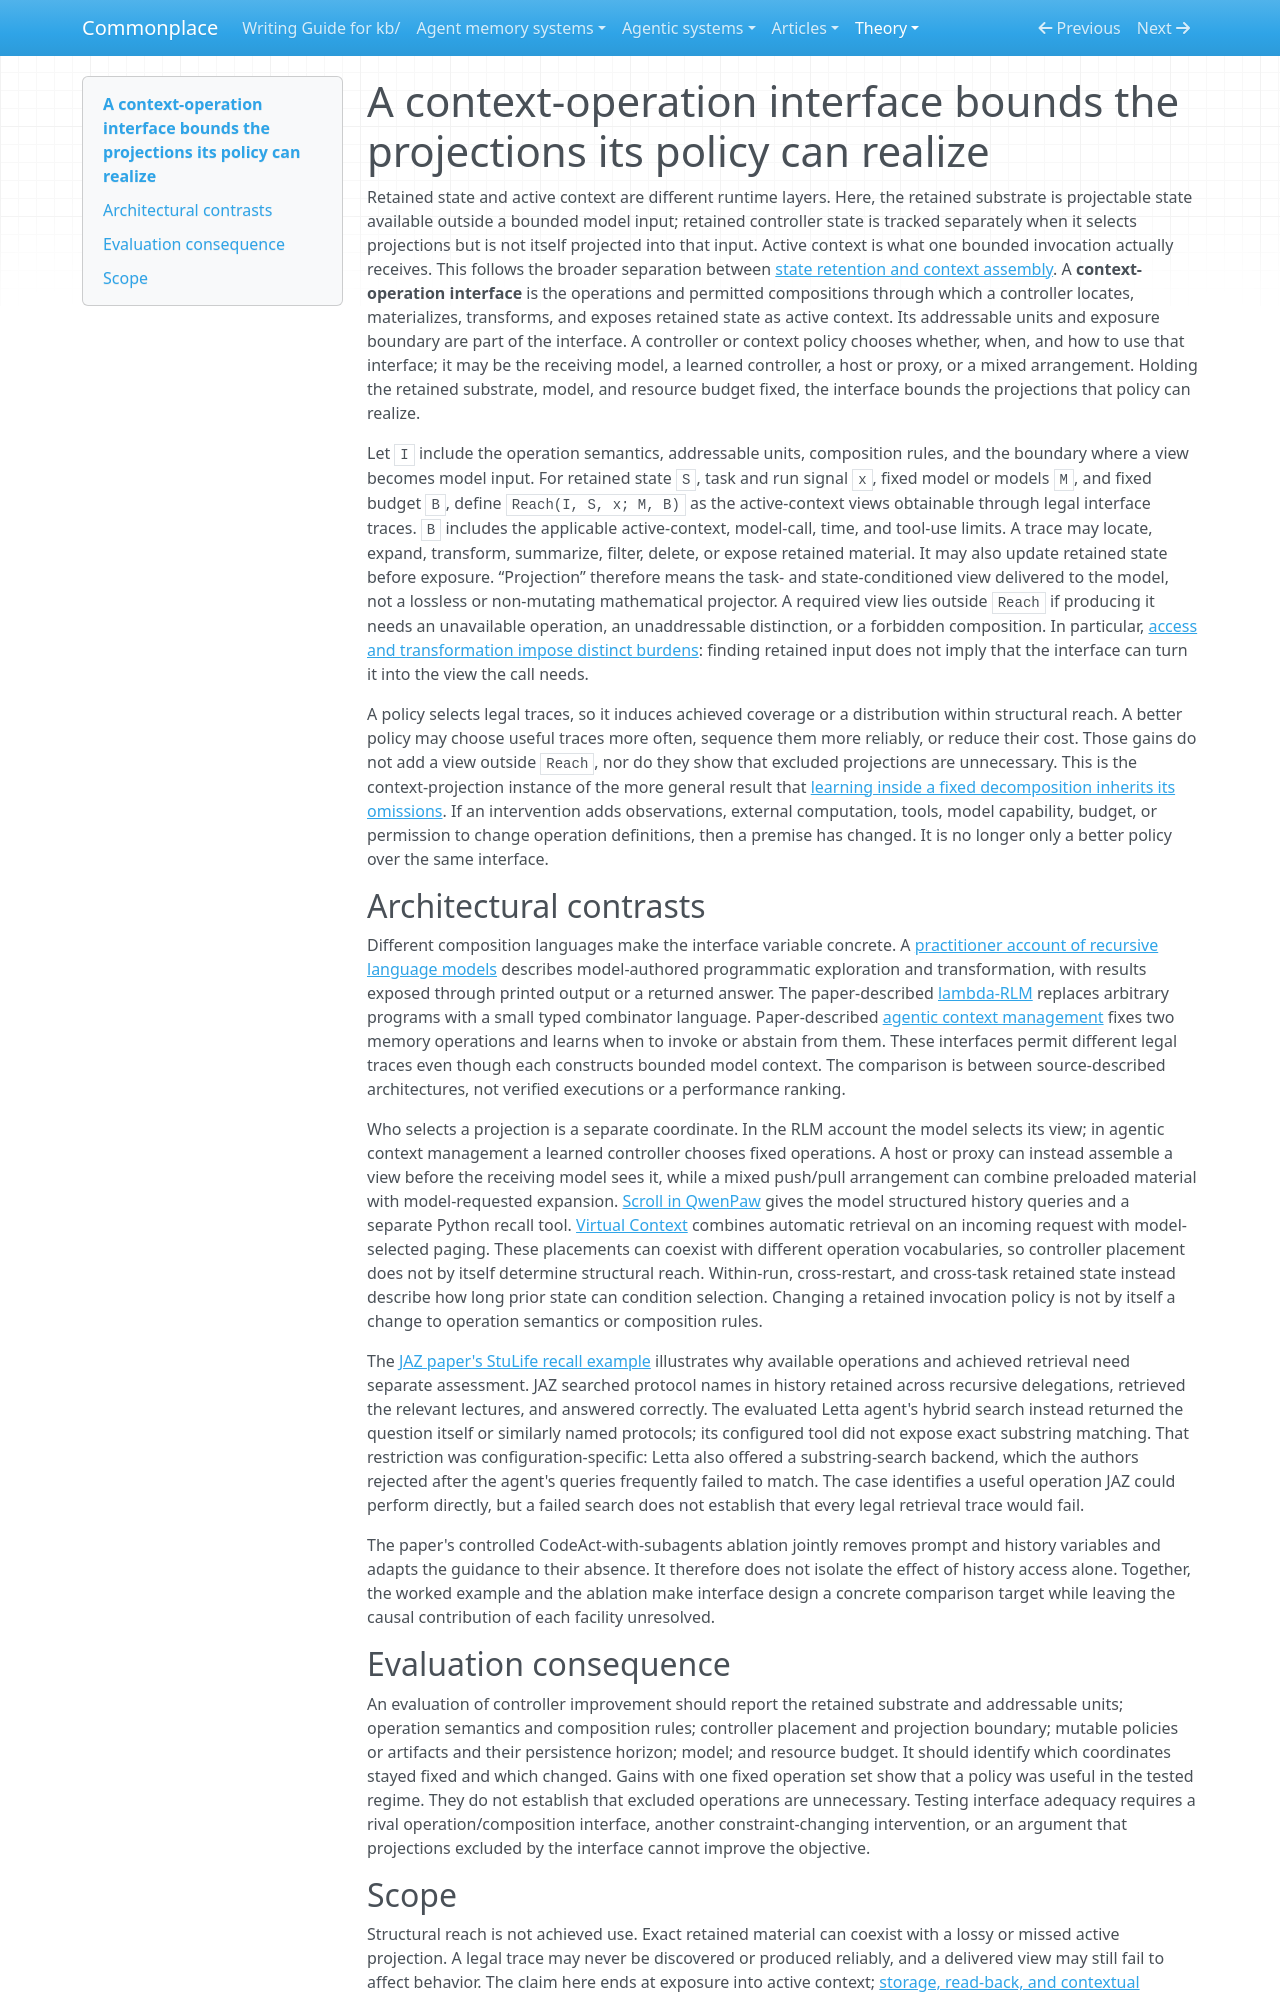

repository: zby/commonplace · page: theory/context-operation-interface-bounds-context-policy/index.html · generator: mkdocs

---
type: types/note.md
description: Explains why improving context selection within a fixed operation interface cannot establish that the interface admits every useful active-context projection.
traits: [title-as-claim, has-comparison, has-external-sources]
tags: [context-engineering, computational-model, architecture, evaluation]
---

# A context-operation interface bounds the projections its policy can realize

Retained state and active context are different runtime layers. Here, the retained substrate is projectable state available outside a bounded model input; retained controller state is tracked separately when it selects projections but is not itself projected into that input. Active context is what one bounded invocation actually receives. This follows the broader separation between [state retention and context assembly](./agent-runtime-analysis-should-separate-scheduling-context-state.md). A **context-operation interface** is the operations and permitted compositions through which a controller locates, materializes, transforms, and exposes retained state as active context. Its addressable units and exposure boundary are part of the interface. A controller or context policy chooses whether, when, and how to use that interface; it may be the receiving model, a learned controller, a host or proxy, or a mixed arrangement. Holding the retained substrate, model, and resource budget fixed, the interface bounds the projections that policy can realize.

Let `I` include the operation semantics, addressable units, composition rules, and the boundary where a view becomes model input. For retained state `S`, task and run signal `x`, fixed model or models `M`, and fixed budget `B`, define `Reach(I, S, x; M, B)` as the active-context views obtainable through legal interface traces. `B` includes the applicable active-context, model-call, time, and tool-use limits. A trace may locate, expand, transform, summarize, filter, delete, or expose retained material. It may also update retained state before exposure. “Projection” therefore means the task- and state-conditioned view delivered to the model, not a lossless or non-mutating mathematical projector. A required view lies outside `Reach` if producing it needs an unavailable operation, an unaddressable distinction, or a forbidden composition. In particular, [access and transformation impose distinct burdens](./access-burden-and-transformation-burden-are-distinct-query-dimensions.md): finding retained input does not imply that the interface can turn it into the view the call needs.

A policy selects legal traces, so it induces achieved coverage or a distribution within structural reach. A better policy may choose useful traces more often, sequence them more reliably, or reduce their cost. Those gains do not add a view outside `Reach`, nor do they show that excluded projections are unnecessary. This is the context-projection instance of the more general result that [learning inside a fixed decomposition inherits its omissions](./learning-inside-a-fixed-decomposition-inherits-its-mistakes.md). If an intervention adds observations, external computation, tools, model capability, budget, or permission to change operation definitions, then a premise has changed. It is no longer only a better policy over the same interface.

## Architectural contrasts

Different composition languages make the interface variable concrete. A [practitioner account of recursive language models](../sources/recursive-language-models-what-finally-gave-me-the-aha-moment.ingest.md) describes model-authored programmatic exploration and transformation, with results exposed through printed output or a returned answer. The paper-described [lambda-RLM](../sources/the-y-combinator-for-llms-solving-long-context-rot.ingest.md) replaces arbitrary programs with a small typed combinator language. Paper-described [agentic context management](../sources/acm-agentic-context-management-for-long-horizon-tasks.ingest.md) fixes two memory operations and learns when to invoke or abstain from them. These interfaces permit different legal traces even though each constructs bounded model context. The comparison is between source-described architectures, not verified executions or a performance ranking.

Who selects a projection is a separate coordinate. In the RLM account the model selects its view; in agentic context management a learned controller chooses fixed operations. A host or proxy can instead assemble a view before the receiving model sees it, while a mixed push/pull arrangement can combine preloaded material with model-requested expansion. [Scroll in QwenPaw](../agentic-system-analyses/retained/niceirene--qwenpaw/memory.md#mem-rte-history-recall) gives the model structured history queries and a separate Python recall tool. [Virtual Context](../agentic-system-analyses/retained/virtual-context--virtual-context/memory.md#mem-rte-inbound-context) combines automatic retrieval on an incoming request with model-selected paging. These placements can coexist with different operation vocabularies, so controller placement does not by itself determine structural reach. Within-run, cross-restart, and cross-task retained state instead describe how long prior state can condition selection. Changing a retained invocation policy is not by itself a change to operation semantics or composition rules.

The [JAZ paper's StuLife recall example](../sources/harness-as-a-language-jaz.ingest.md) illustrates why available operations and achieved retrieval need separate assessment. JAZ searched protocol names in history retained across recursive delegations, retrieved the relevant lectures, and answered correctly. The evaluated Letta agent's hybrid search instead returned the question itself or similarly named protocols; its configured tool did not expose exact substring matching. That restriction was configuration-specific: Letta also offered a substring-search backend, which the authors rejected after the agent's queries frequently failed to match. The case identifies a useful operation JAZ could perform directly, but a failed search does not establish that every legal retrieval trace would fail.

The paper's controlled CodeAct-with-subagents ablation jointly removes prompt and history variables and adapts the guidance to their absence. It therefore does not isolate the effect of history access alone. Together, the worked example and the ablation make interface design a concrete comparison target while leaving the causal contribution of each facility unresolved.
